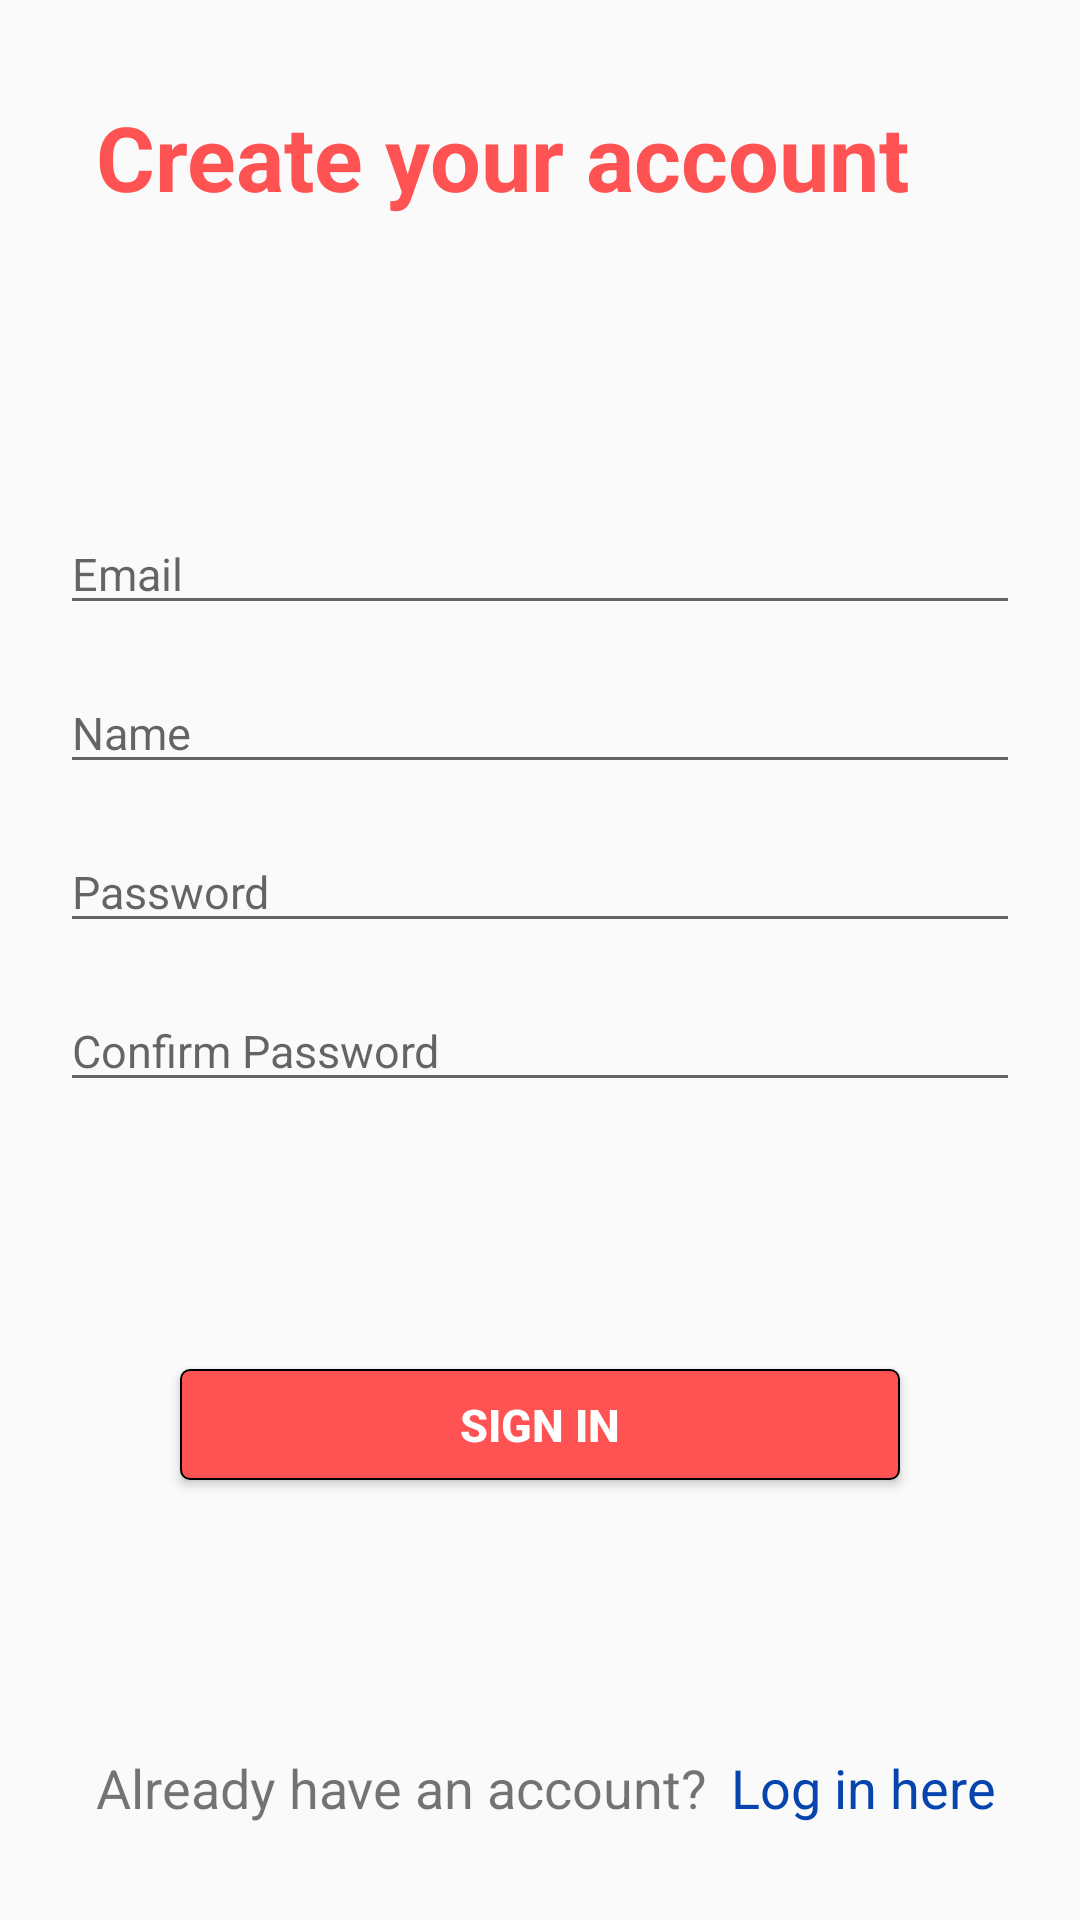

The Android layout XML behind this screen, and the referenced resources:
<!-- AndroidManifest.xml: application theme AppTheme -->
<!-- res/layout/activity_signup.xml -->
<?xml version="1.0" encoding="utf-8"?>
<android.support.constraint.ConstraintLayout xmlns:android="http://schemas.android.com/apk/res/android"
    xmlns:app="http://schemas.android.com/apk/res-auto"
    xmlns:tools="http://schemas.android.com/tools"
    android:layout_width="match_parent"
    android:layout_height="match_parent"
    android:focusableInTouchMode="true"
    tools:context=".SignupActivity">

    <TextView
        android:id="@+id/titleView"
        android:layout_width="wrap_content"
        android:layout_height="wrap_content"
        android:layout_marginStart="32dp"
        android:layout_marginTop="32dp"
        android:layout_marginEnd="8dp"
        android:layout_marginBottom="8dp"
        android:text="Create your account"
        style="@style/Title"
        app:layout_constraintBottom_toBottomOf="parent"
        app:layout_constraintEnd_toEndOf="parent"
        app:layout_constraintHorizontal_bias="0.0"
        app:layout_constraintStart_toStartOf="parent"
        app:layout_constraintTop_toTopOf="parent"
        app:layout_constraintVertical_bias="0.0" />

    <EditText
        android:id="@+id/editEmail"
        android:layout_width="@dimen/textWidth"
        android:layout_height="@dimen/textHeight"
        android:layout_marginStart="24dp"
        android:layout_marginTop="24dp"
        android:layout_marginEnd="24dp"
        android:layout_marginBottom="8dp"
        android:ems="10"
        android:hint="Email"
        android:inputType="textPersonName"
        android:textSize="@dimen/defFont"
        app:layout_constraintBottom_toBottomOf="parent"
        app:layout_constraintEnd_toEndOf="parent"
        app:layout_constraintStart_toStartOf="parent"
        app:layout_constraintTop_toTopOf="parent"
        app:layout_constraintVertical_bias="0.258" />

    <EditText
        android:id="@+id/editStoreName"
        android:layout_width="@dimen/textWidth"
        android:layout_height="@dimen/textHeight"
        android:layout_marginStart="24dp"
        android:layout_marginTop="16dp"
        android:layout_marginEnd="24dp"
        android:layout_marginBottom="8dp"
        android:ems="10"
        android:hint="Name"
        android:textSize="@dimen/defFont"
        android:inputType="textPersonName"
        app:layout_constraintBottom_toBottomOf="parent"
        app:layout_constraintEnd_toEndOf="parent"
        app:layout_constraintStart_toStartOf="parent"
        app:layout_constraintTop_toBottomOf="@+id/editEmail"
        app:layout_constraintVertical_bias="0.0" />

    <EditText
        android:id="@+id/editPassword"
        android:layout_width="@dimen/textWidth"
        android:layout_height="@dimen/textHeight"
        android:layout_marginStart="24dp"
        android:layout_marginTop="16dp"
        android:layout_marginEnd="24dp"
        android:layout_marginBottom="8dp"
        android:ems="10"
        android:hint="Password"
        android:inputType="textPassword"
        android:textSize="@dimen/defFont"
        app:layout_constraintBottom_toBottomOf="parent"
        app:layout_constraintEnd_toEndOf="parent"
        app:layout_constraintStart_toStartOf="parent"
        app:layout_constraintTop_toBottomOf="@+id/editStoreName"
        app:layout_constraintVertical_bias="0.0" />

    <EditText
        android:id="@+id/editConfirmPassword"
        android:layout_width="@dimen/textWidth"
        android:layout_height="@dimen/textHeight"
        android:layout_marginStart="24dp"
        android:layout_marginTop="16dp"
        android:layout_marginEnd="24dp"
        android:layout_marginBottom="8dp"
        android:ems="10"
        android:textSize="@dimen/defFont"
        android:hint="Confirm Password"
        android:inputType="textPassword"
        app:layout_constraintBottom_toBottomOf="parent"
        app:layout_constraintEnd_toEndOf="parent"
        app:layout_constraintStart_toStartOf="parent"
        app:layout_constraintTop_toBottomOf="@+id/editPassword"
        app:layout_constraintVertical_bias="0.0" />

    <Button
        android:id="@+id/signinBtn"
        style="@style/FilledFlat"
        android:textSize="@dimen/defFont"
        android:layout_width="@dimen/buttonWidth"
        android:layout_height="@dimen/buttonHeight"
        android:layout_marginStart="24dp"
        android:layout_marginTop="8dp"
        android:layout_marginEnd="24dp"
        android:layout_marginBottom="8dp"
        android:background="@drawable/round_btn"
        android:text="Sign in"
        app:layout_constraintBottom_toBottomOf="parent"
        app:layout_constraintEnd_toEndOf="parent"
        app:layout_constraintStart_toStartOf="parent"
        app:layout_constraintTop_toTopOf="parent"
        app:layout_constraintVertical_bias="0.764" />

    <TextView
        android:id="@+id/textView2"
        android:layout_width="wrap_content"
        android:layout_height="wrap_content"
        android:layout_marginStart="32dp"
        android:layout_marginTop="8dp"
        android:layout_marginEnd="8dp"
        android:layout_marginBottom="32dp"
        android:text="Already have an account?"
        android:textSize="18sp"
        app:layout_constraintBottom_toBottomOf="parent"
        app:layout_constraintEnd_toEndOf="parent"
        app:layout_constraintHorizontal_bias="0.0"
        app:layout_constraintStart_toStartOf="parent"
        app:layout_constraintTop_toTopOf="parent"
        app:layout_constraintVertical_bias="1.0" />

    <TextView
        android:id="@+id/openLogin"
        android:layout_width="wrap_content"
        android:layout_height="wrap_content"
        android:layout_marginStart="8dp"
        android:layout_marginTop="8dp"
        android:layout_marginEnd="8dp"
        android:layout_marginBottom="32dp"
        android:clickable="true"
        android:text="Log in here"
        android:textColor="@drawable/link_state"
        android:textSize="18sp"
        app:layout_constraintBottom_toBottomOf="parent"
        app:layout_constraintEnd_toEndOf="parent"
        app:layout_constraintHorizontal_bias="0.0"
        app:layout_constraintStart_toEndOf="@+id/textView2"
        app:layout_constraintTop_toTopOf="parent"
        app:layout_constraintVertical_bias="1.0" />

</android.support.constraint.ConstraintLayout>
<!-- resources referenced by this layout -->
<resources>
  <dimen name="buttonHeight">37dp</dimen>
  <dimen name="buttonWidth">240dp</dimen>
  <dimen name="defFont">15dp</dimen>
  <dimen name="textHeight">37dp</dimen>
  <dimen name="textWidth">320dp</dimen>
  <!-- drawable link_state (drawable) -->
  <?xml version="1.0" encoding="utf-8"?>
  <selector xmlns:android="http://schemas.android.com/apk/res/android">
      <item android:color="@color/colorLinkPressed" android:state_pressed="true"/>
      <item android:color="@color/colorLink"/>
  </selector>
  <!-- drawable round_btn (drawable) -->
  <?xml version="1.0" encoding="utf-8"?>
  <shape xmlns:android="http://schemas.android.com/apk/res/android" android:shape="rectangle">
      <corners android:radius="@dimen/def_corner_radius"/>
      <solid android:color="@color/colorPrimary"/>
      <stroke android:color="@color/colorBlack" android:width="2px"/>
  </shape>
  <style name="FilledFlat">
          <item name="android:textColor">@color/colorWhite</item>
          <item name="android:textStyle">bold</item>
          <item name="android:paddingStart">@dimen/materialPadding</item>
          <item name="android:paddingEnd">@dimen/materialPadding</item>
          <item name="android:paddingTop">@dimen/materialPadding</item>
          <item name="android:paddingBottom">@dimen/materialPadding</item>
      </style>
  <style name="Title">
          <item name="android:textColor">@color/colorPrimary</item>
          <item name="android:textStyle">bold</item>
          <item name="android:textSize">@dimen/largeFont</item>
      </style>
  <style name="AppTheme" parent="Theme.AppCompat.Light.NoActionBar">
          
          <item name="colorPrimary">@color/colorPrimary</item>
          <item name="colorPrimaryDark">@color/colorPrimaryDark</item>
          <item name="colorAccent">@color/colorAccent</item>
  
      </style>
  <color name="colorLinkPressed">#474787</color>
  <color name="colorLink">#0645AD</color>
  <dimen name="def_corner_radius">3dp</dimen>
  <color name="colorPrimary">#ff5252</color>
  <color name="colorBlack">#000000</color>
  <color name="colorWhite">#ffffff</color>
  <dimen name="materialPadding">4dp</dimen>
  <dimen name="largeFont">30dp</dimen>
  <color name="colorPrimaryDark">#b33939</color>
  <color name="colorAccent">#ffda79</color>
</resources>
